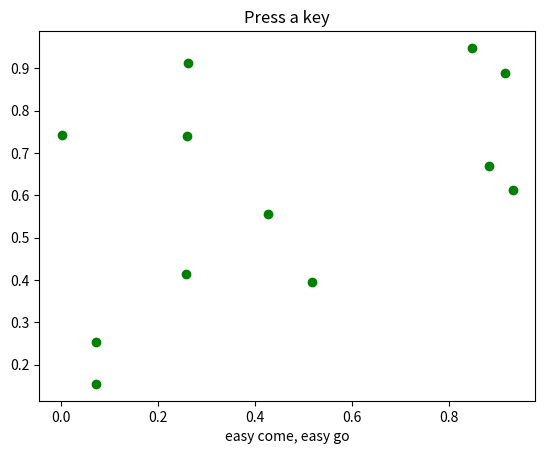

Recreate this plot in Python.
from __future__ import print_function
import sys
import numpy as np
import matplotlib.pyplot as plt


def press(event):
    print('press', event.key)
    sys.stdout.flush()
    if event.key == 'x':
        visible = xl.get_visible()
        xl.set_visible(not visible)
        fig.canvas.draw()

fig, ax = plt.subplots()

fig.canvas.mpl_connect('key_press_event', press)

ax.plot(np.random.rand(12), np.random.rand(12), 'go')
xl = ax.set_xlabel('easy come, easy go')
ax.set_title('Press a key')
plt.show()